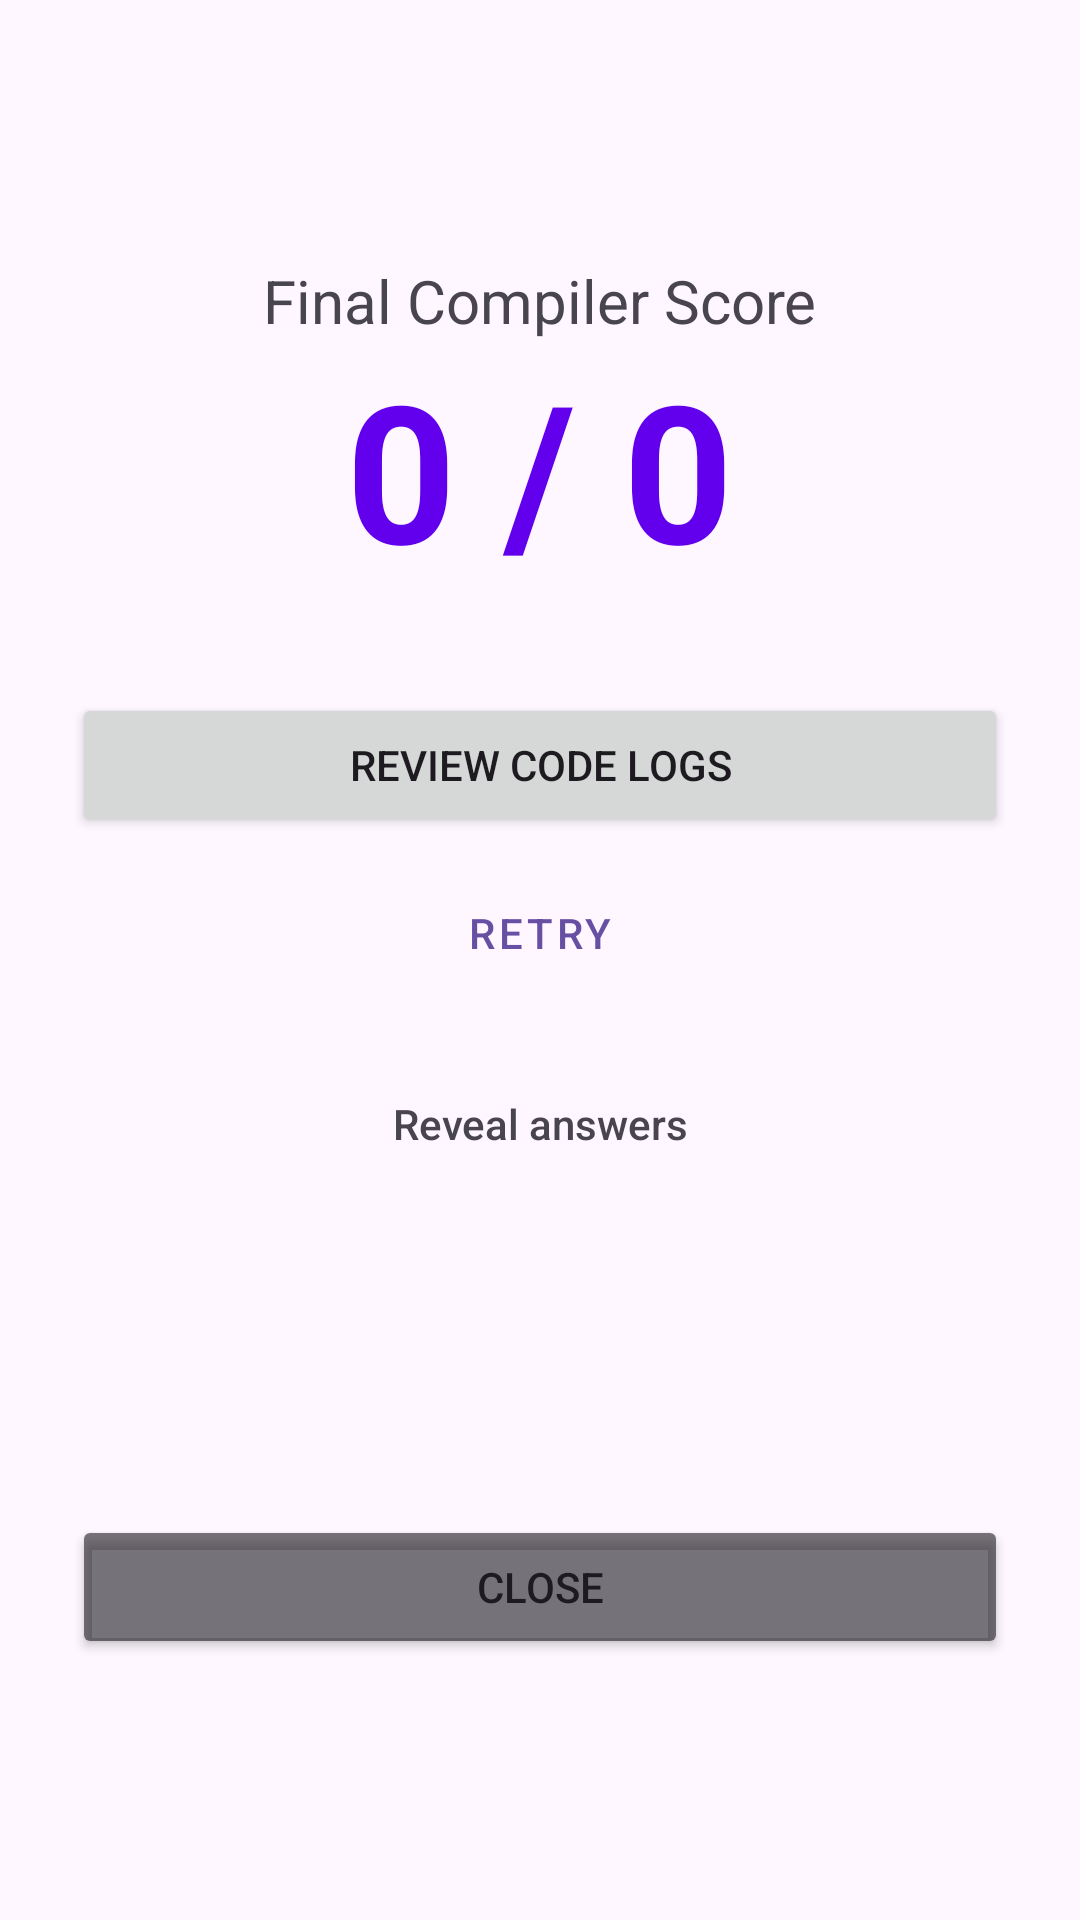

The Android layout XML behind this screen, and the referenced resources:
<!-- AndroidManifest.xml: application theme Theme.A2Prep -->
<!-- res/layout/activity_score_screen.xml -->
<?xml version="1.0" encoding="utf-8"?>
<LinearLayout xmlns:android="http://schemas.android.com/apk/res/android"
    xmlns:app="http://schemas.android.com/apk/res-auto"
    xmlns:tools="http://schemas.android.com/tools"
    android:id="@+id/main"
    android:layout_width="match_parent"
    android:layout_height="match_parent"
    android:orientation="vertical"
    android:gravity="center"
    android:padding="24dp"
    tools:context=".ScoreScreen">

    <TextView
        android:layout_width="wrap_content"
        android:layout_height="wrap_content"
        android:text="Final Compiler Score"
        android:textSize="20sp" />

    <TextView
        android:id="@+id/tvScoreDisplay"
        android:layout_width="wrap_content"
        android:layout_height="wrap_content"
        android:text="0 / 0"
        android:textSize="64sp"
        android:textStyle="bold"
        android:textColor="#6200EE"
        android:layout_marginBottom="32dp"/>

    <Button
        android:id="@+id/btnReview"
        android:layout_width="match_parent"
        android:layout_height="wrap_content"
        android:text="REVIEW CODE LOGS"
        android:layout_marginBottom="8dp" />

    <Button
        android:id="@+id/btnRestart"
        android:layout_width="match_parent"
        android:layout_height="wrap_content"
        android:text="RETRY"
        style="@style/Widget.MaterialComponents.Button.OutlinedButton" />

    <TextView
        android:id="@+id/tvAnswers"
        android:layout_width="match_parent"
        android:layout_height="110dp"
        android:layout_marginTop="30dp"
        android:layout_marginBottom="30dp"
        android:fontFamily="sans-serif-medium"
        android:text="Reveal answers"
        android:textAlignment="center" />

    <Button
        android:id="@+id/btnClose"
        android:layout_width="match_parent"
        android:layout_height="wrap_content"
        android:backgroundTint="@color/material_on_background_emphasis_medium"
        android:text="@string/close"
        />



</LinearLayout>
<!-- resources referenced by this layout -->
<resources>
  <string name="close">Close</string>
  <style name="Theme.A2Prep" parent="Base.Theme.A2Prep" />
  <style name="Base.Theme.A2Prep" parent="Theme.Material3.DayNight.NoActionBar">
          
          
      </style>
</resources>
